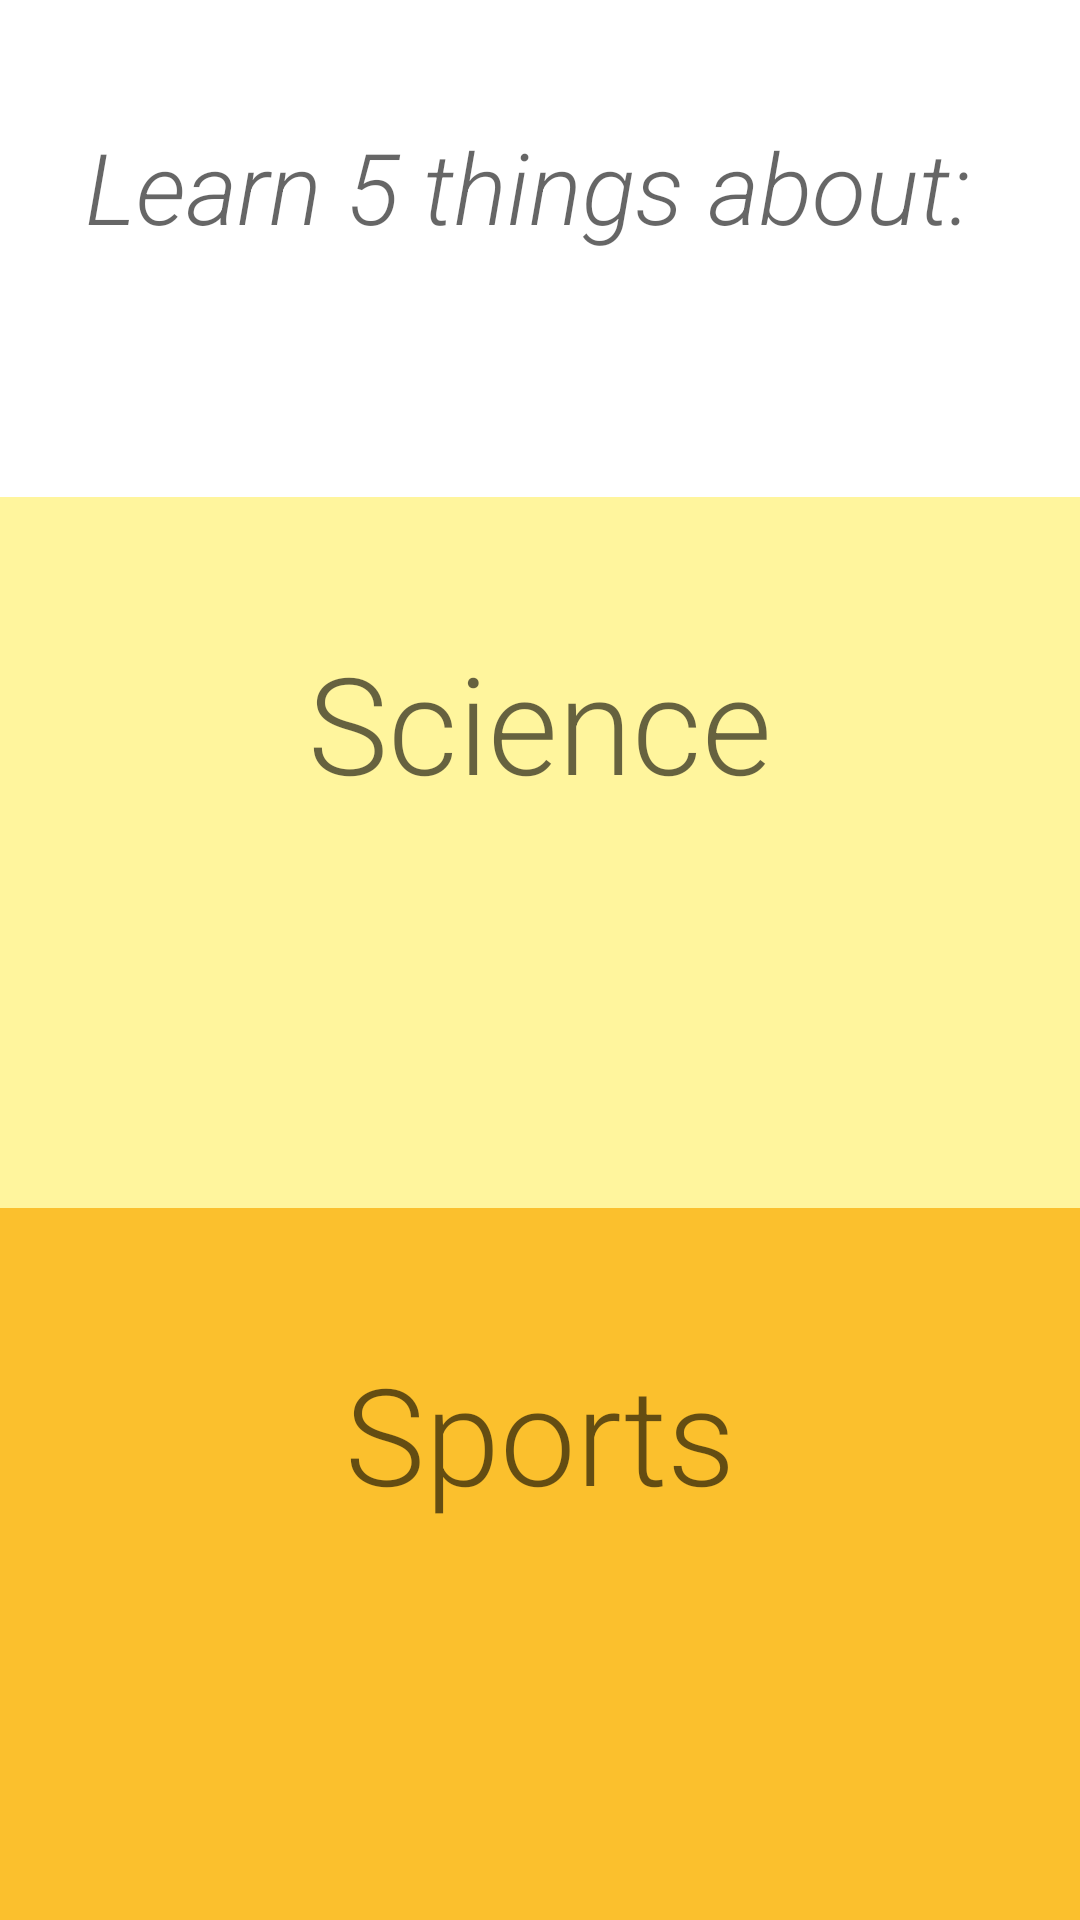

This screen was rendered from an Android layout file. Write that file and the resources it references.
<!-- AndroidManifest.xml: application theme AppTheme -->
<!-- res/layout/activity_main.xml -->
<?xml version="1.0" encoding="utf-8"?>
<LinearLayout
    xmlns:android="http://schemas.android.com/apk/res/android"
    xmlns:tools="http://schemas.android.com/tools"
    android:layout_width="match_parent"
    android:layout_height="match_parent"
    android:orientation="vertical"
    tools:context="com.oluwatimilehin.fivethings.MainActivity">

    <TextView
        style="@style/options"
        android:layout_width="match_parent"
        android:layout_height="0dp"
        android:layout_marginTop="0dp"
        android:layout_weight="0.7"
        android:background="#ffffff"
        android:clickable="false"
        android:fontFamily="sans-serif-light"
        android:gravity="center_horizontal"
        android:paddingTop="40dp"
        android:text="Learn 5 things about: "
        android:textSize="33sp"
        android:textStyle="italic"
        />

    <TextView
        android:id="@+id/science_text_view"
        style="@style/options"
        android:layout_width="match_parent"
        android:layout_height="0dp"
       android:layout_weight="1"
        android:background="#fff59d"
        android:onClick="startScience"
        android:paddingTop="45dp"
        android:text="Science"
        android:clickable="true"
        />
    
    <TextView
        android:id="@+id/sports_text_view"
        style="@style/options"
        android:layout_width="match_parent"
        android:layout_height="0dp"
        android:layout_weight="1"
        android:background="#fbc02d"
        android:paddingTop="45dp"
        android:text="Sports"
        android:clickable="true"
        android:onClick="startSports"
        />


</LinearLayout>
<!-- resources referenced by this layout -->
<resources>
  <style name="options">
          <item name="android:textAppearance">?android:textAppearanceMedium</item>
          <item name="android:layout_weight">1</item>
          <item name="android:fontFamily">sans-serif-light</item>
          <item name="android:textSize">45sp</item>
          <item name="android:gravity">center_horizontal</item>
          <item name="android:clickable">true</item>
      </style>
  <style name="AppTheme" parent="Theme.AppCompat.Light.NoActionBar">
          
          <item name="colorPrimary">#ffd54f</item>
          <item name="colorPrimaryDark">#ffb300</item>
          <item name="colorAccent">#FF4081</item>
      </style>
</resources>
